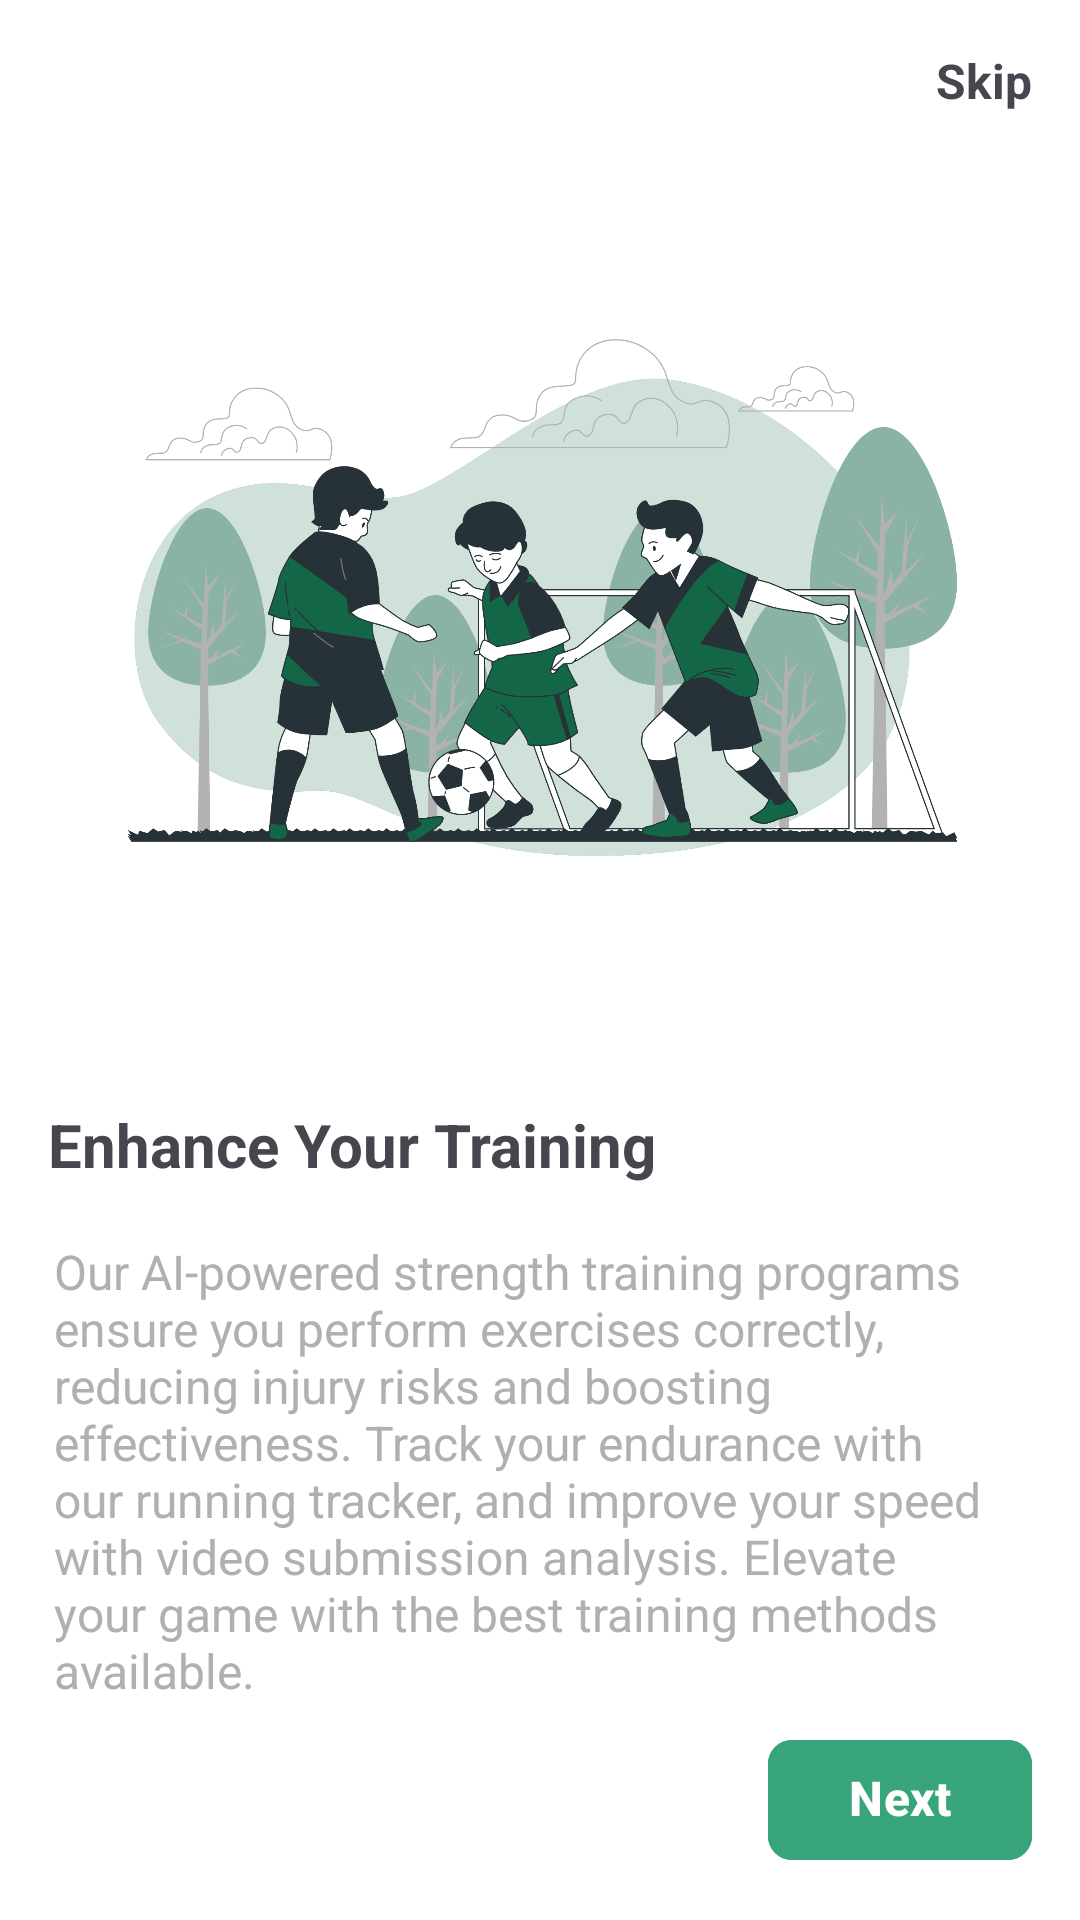

Android layout source for this screen:
<!-- AndroidManifest.xml: application theme Theme.BinaBola -->
<!-- res/layout/activity_onboarding2.xml -->
<?xml version="1.0" encoding="utf-8"?>
<RelativeLayout xmlns:android="http://schemas.android.com/apk/res/android"
    xmlns:app="http://schemas.android.com/apk/res-auto"
    xmlns:tools="http://schemas.android.com/tools"
    android:id="@+id/main"
    android:layout_width="match_parent"
    android:layout_height="match_parent"
    android:background="@color/white"
    tools:context=".presentation.onboarding.Onboarding2Activity">

    <TextView
        android:id="@+id/skipButton"
        android:layout_width="wrap_content"
        android:layout_height="wrap_content"
        android:layout_alignParentTop="true"
        android:layout_alignParentEnd="true"
        android:layout_margin="16dp"
        android:textStyle="bold"
        android:text="@string/skip"
        android:textSize="16sp" />

    
    <ImageView
        android:id="@+id/illustrationImageView"
        android:layout_width="match_parent"
        android:layout_height="300dp"
        android:layout_centerHorizontal="true"
        android:layout_marginTop="50dp"
        android:contentDescription="@string/illustration"
        android:src="@drawable/onboading_2" />

    

    
    <TextView
        android:id="@+id/titleTextView"
        android:layout_width="wrap_content"
        android:layout_height="wrap_content"
        android:layout_below="@id/illustrationImageView"
        android:layout_marginStart="16dp"
        android:layout_marginTop="18dp"
        android:text="@string/enhance_your_training"
        android:textSize="20sp"
        android:textStyle="bold" />

    <TextView
        android:id="@+id/descriptionTextView"
        android:layout_width="wrap_content"
        android:layout_height="wrap_content"
        android:layout_below="@id/titleTextView"
        android:layout_marginStart="18dp"
        android:layout_marginTop="18dp"
        android:layout_marginEnd="18dp"
        android:text="@string/our_ai_powered_strength_training_programs_ensure_you_perform_exercises_correctly_reducing_injury_risks_and_boosting_effectiveness_track_your_endurance_with_our_running_tracker_and_improve_your_speed_with_video_submission_analysis_elevate_your_game_with_the_best_training_methods_available"
        android:textColor="#B0B0B0"
        android:textSize="16sp" />



    
    <com.google.android.material.button.MaterialButton
        android:id="@+id/nextButton"
        android:layout_width="wrap_content"
        android:layout_height="wrap_content"
        android:layout_alignParentBottom="true"
        android:layout_alignParentEnd="true"
        android:layout_margin="16dp"
        android:includeFontPadding="false"
        app:rippleColor="#40FFFFFF"
        app:cornerRadius="8dp"
        android:textStyle="bold"
        android:textSize="16sp"
        android:backgroundTint="@color/colorPrimaryGreen"
        android:text="@string/next"
        android:textColor="@color/white" />

</RelativeLayout>
<!-- resources referenced by this layout -->
<resources>
  <color name="colorPrimaryGreen">#37A479</color>
  <color name="white">#FFFFFFFF</color>
  <!-- drawable onboading_2: png bitmap (drawable, 379916 bytes) -->
  <string name="enhance_your_training">Enhance Your Training</string>
  <string name="illustration">Illustration</string>
  <string name="next">Next</string>
  <string name="our_ai_powered_strength_training_programs_ensure_you_perform_exercises_correctly_reducing_injury_risks_and_boosting_effectiveness_track_your_endurance_with_our_running_tracker_and_improve_your_speed_with_video_submission_analysis_elevate_your_game_with_the_best_training_methods_available">Our AI-powered strength training programs ensure you perform exercises correctly, reducing injury risks and boosting effectiveness. Track your endurance with our running tracker, and improve your speed with video submission analysis. Elevate your game with the best training methods available.</string>
  <string name="skip">Skip</string>
  <style name="Theme.BinaBola" parent="Base.Theme.BinaBola" />
  <style name="Base.Theme.BinaBola" parent="Theme.Material3.Light.NoActionBar">
          
          <item name="colorPrimary">@color/colorPrimaryGreen</item>
          <item name="android:statusBarColor">@color/white</item>
          <item name="android:windowLightStatusBar">true</item>
          <item name="android:forceDarkAllowed" tools:targetApi="q">false</item>
          <item name="bottomNavigationStyle">@style/Widget.App.BottomNavigationView</item>
      </style>
  <style name="Widget.App.BottomNavigationView" parent="Widget.MaterialComponents.BottomNavigationView.Colored">
          <item name="materialThemeOverlay">@style/ThemeOverlay.App.BottomNavigationView</item>
      </style>
  <style name="ThemeOverlay.App.BottomNavigationView" parent="">
          <item name="colorPrimary">@color/white</item>
          <item name="colorOnPrimary">@color/colorPrimaryGreen</item>
      </style>
</resources>
